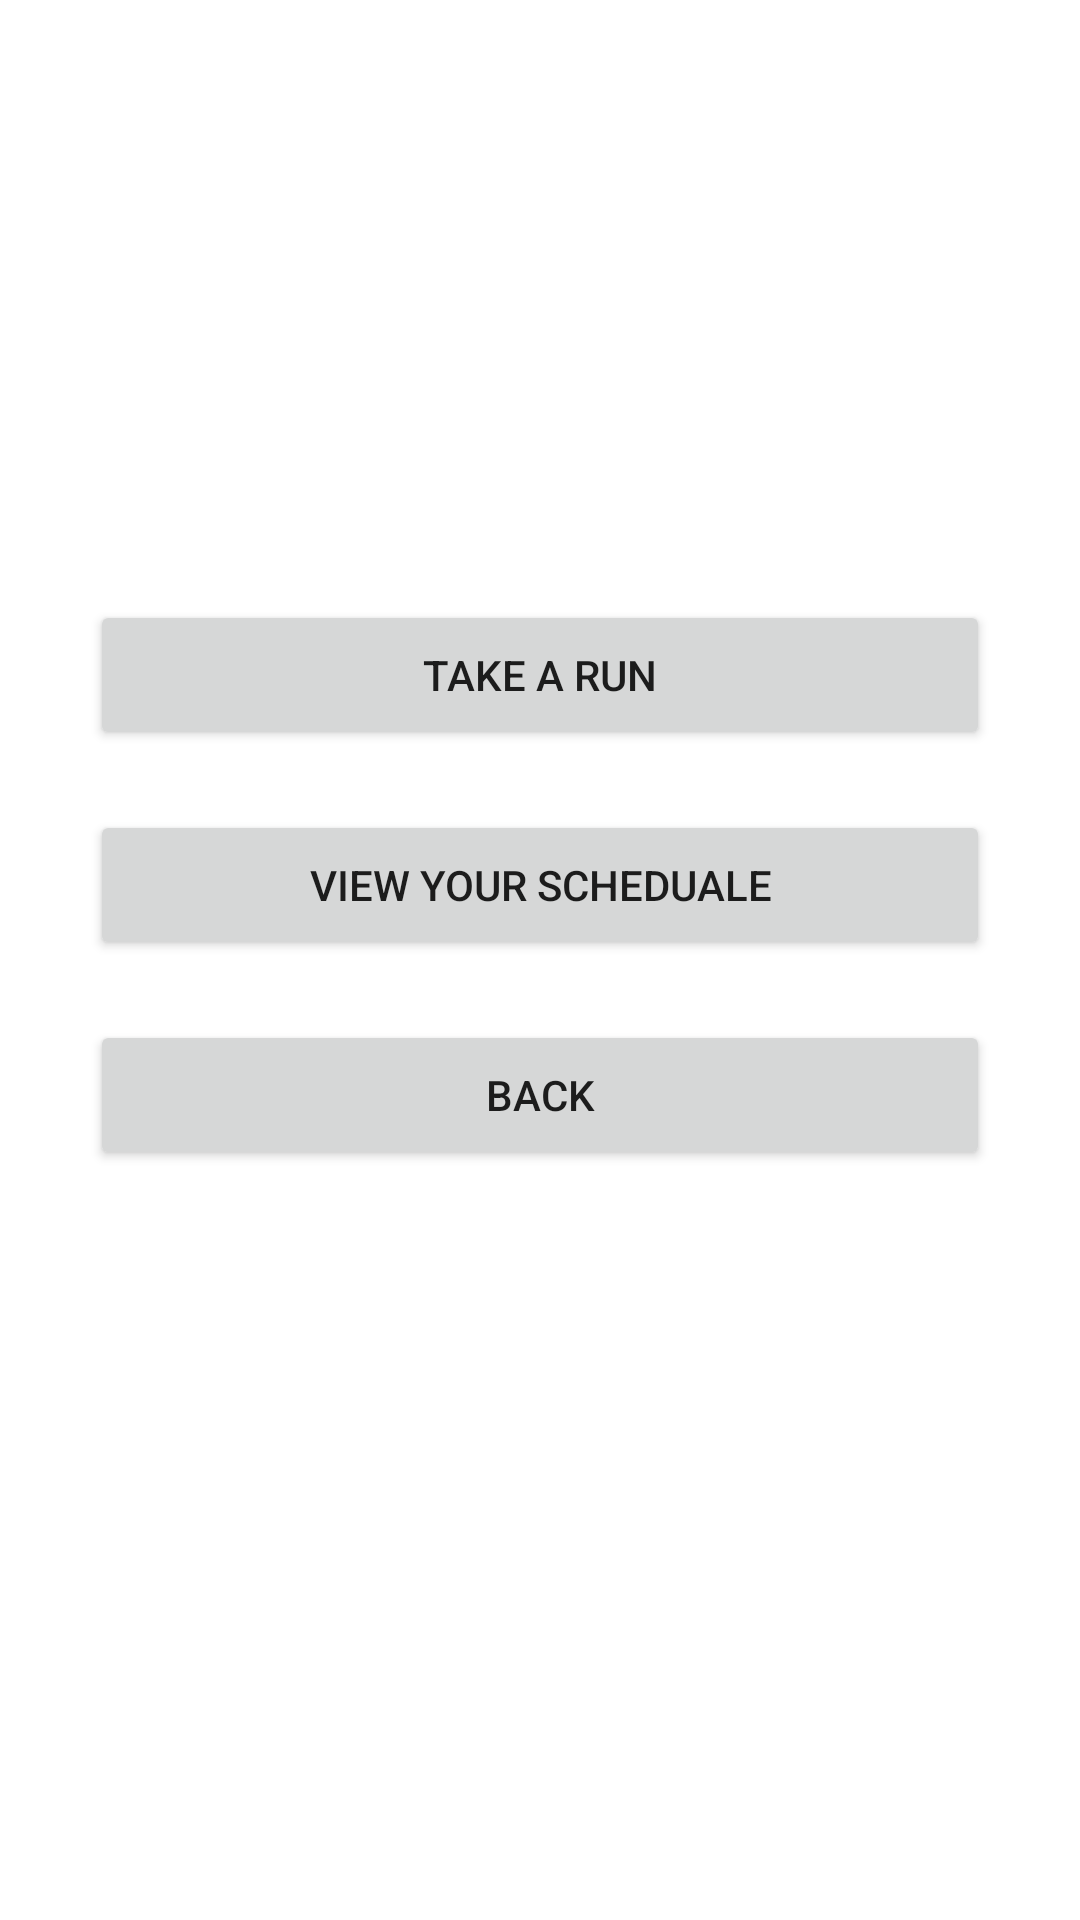

Reconstruct the res/layout file that produces this screen, plus the resources it refers to.
<!-- AndroidManifest.xml: application theme Theme.AfnanSalameh1181469 -->
<!-- res/layout/activity_chooser.xml -->
<?xml version="1.0" encoding="utf-8"?>
<RelativeLayout
    xmlns:android="http://schemas.android.com/apk/res/android"
    xmlns:app="http://schemas.android.com/apk/res-auto"
    xmlns:tools="http://schemas.android.com/tools"
    android:layout_width="match_parent"
    android:layout_height="match_parent"
    android:background="@drawable/bb"
    tools:context=".ChooserActivity">






    <Button
        android:layout_width="300dp"
        android:layout_height="50dp"
        android:text="Take a run"
        android:id="@+id/TakeARunButton"
        android:onClick="TakeARunOnClick"
        android:layout_centerHorizontal="true"
        android:layout_marginTop="200dp"
        ></Button>

    <Button
        android:layout_width="300dp"
        android:layout_height="50dp"
        android:text="View your scheduale"
        android:id="@+id/SchedualeButton"
        android:onClick="viewYourSchedualeOnClick"
        android:layout_below="@+id/TakeARunButton"
        android:layout_centerHorizontal="true"
        android:layout_marginTop="20dp"


        ></Button>


    
    
    
    
    
    
    

    
    
    

    <Button
        android:layout_width="300dp"
        android:layout_height="50dp"
        android:layout_centerHorizontal="true"
        android:id="@+id/backButtonINChooser"
        android:layout_below="@+id/SchedualeButton"
        android:onClick="backOnClick"
        android:layout_marginTop="20dp"
        android:text="Back"
        ></Button>



</RelativeLayout>
<!-- resources referenced by this layout -->
<resources>
  <style name="Theme.AfnanSalameh1181469" parent="Theme.MaterialComponents.DayNight.DarkActionBar">
          
          <item name="colorPrimary">@color/purple_500</item>
          <item name="colorPrimaryVariant">@color/purple_700</item>
          <item name="colorOnPrimary">@color/white</item>
          
          <item name="colorSecondary">@color/teal_200</item>
          <item name="colorSecondaryVariant">@color/teal_700</item>
          <item name="colorOnSecondary">@color/black</item>
          
          <item name="android:statusBarColor" tools:targetApi="l">?attr/colorPrimaryVariant</item>
          
      </style>
  <!-- not gathered from this repository: default colours our renderer supplied (Android Studio template values) -->
  <color name="purple_500">#FF6200EE</color>
  <color name="purple_700">#FF3700B3</color>
  <color name="teal_200">#FF03DAC5</color>
  <color name="teal_700">#FF018786</color>
  <color name="black">#FF000000</color>
  <color name="white">#FFFFFFFF</color>
</resources>
